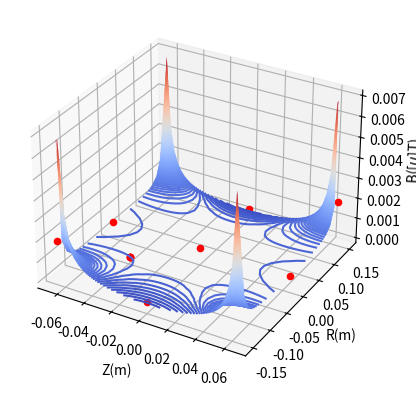

Python code for this plot:
import numpy as np
import matplotlib.pyplot as plt
from mpl_toolkits.mplot3d import Axes3D
from scipy.special import ellipk
from scipy.special import ellipe
from scipy.constants import mu_0

"""
      Calculates B for symmetric plane through z-axis and computes the field 
      from two thin loops of radius a, located at z - +d and -d and current i.
"""
if __name__ == '__main__':

      fig = plt.figure()
      ax = plt.axes(projection='3d')

      LN = 128  # Number of turns in the loops.
      I = 0.697
      a = 0.15  # Radius of the coil.
      d = 0.065  # Distance between the coils.

      M = 26  # No. of points along the rho axis.
      N = 51  # No. of points along the z axis.
      p = np.linspace(-a, a, M)
      z = np.linspace(-d, d, N)
      p, z = np.meshgrid(p, z)  # Create grid of (p,z).

      # Determine modulus and Elliptic integrals.
      denominator = (np.power((a+np.abs(p)), 2) + np.power((z-d), 2))
      k1 = (4 * a * np.abs(p)) / denominator
      K1 = ellipk(k1)
      E1 = ellipe(k1)
      k2 = (4 * a * np.abs(p)) / (np.power((a+np.abs(p)), 2) + np.power((z+d), 2))
      K2 = ellipk(k2)
      E2 = ellipe(k2)

      # Compute B-rho fields.
      bp1 = ((z-d)/(np.abs(p) * np.sqrt(np.power(a+np.abs(p), 2) + np.power(z-d, 2)))) * \
            (((np.power(a, 2) + np.power(np.abs(p), 2) + np.power(z-d, 2)) / (np.power(a-np.abs(p), 2) + np.power(z-d, 2))) * E1 - K1)
      bp2 = ((z+d)/(np.abs(p) * np.sqrt(np.power(a+np.abs(p), 2) + np.power(z+d, 2)))) * \
            (((np.power(a, 2) + np.power(np.abs(p), 2) + np.power(z+d, 2)) / (np.power(a-np.abs(p), 2) + np.power(z+d, 2))) * E2 - K2)
      bp = ((LN * mu_0 * I)/(2 * np.pi)) * (bp1 + bp2)  # 100% correct until here! But throws some calc errors.

      # Compute B-z fields.
      bz1 = (1 / np.sqrt(np.power(a+np.abs(p), 2) + np.power(z-d, 2))) * \
            (((np.power(a, 2) - np.power(np.abs(p), 2) - np.power(z-d, 2)) / (np.power(a-np.abs(p), 2) + np.power(z-d, 2))) * E1 + K1)
      bz2 = (1 / np.sqrt(np.power(a+np.abs(p), 2) + np.power(z+d, 2))) * \
            (((np.power(a, 2) - np.power(np.abs(p), 2) - np.power(z+d, 2)) / (np.power(a-np.abs(p), 2) + np.power(z+d, 2))) * E2 + K2)
      bz = ((LN * mu_0 * I)/(2 * np.pi)) * (bz1 + bz2)  # 100% correct until here! But throws some calc errors.

      # Compute the total B field.
      bt = np.sqrt(np.power(bz, 2) + np.power(bp, 2))
      for i in bt:
            print(i)

      ax.contour3D(z, p, bt, 200, cmap='coolwarm')
      ax.scatter(-d, -a, 0.001953, c='r', marker='o')
      ax.scatter(d, -a, 0.001953, c='r', marker='o')
      ax.scatter(-d, a, 0.001953, c='r', marker='o')
      ax.scatter(d, a, 0.001953, c='r', marker='o')

      ax.scatter(0, -a, 0.000329, c='r', marker='o')
      ax.scatter(0, a, 0.000329, c='r', marker='o')

      ax.scatter(0, 0, 0.000621, c='r', marker='o')

      ax.scatter(-d, 0, 0.000581, c='r', marker='o')
      ax.scatter(d, 0, 0.000581, c='r', marker='o')

      ax.scatter(-d/2, -a/2, 0.000630, c='r', marker='o')
      ax.scatter(-d/2, -a/2, 0.000630, c='r', marker='o')
      ax.scatter(-d/2, -a/2, 0.000630, c='r', marker='o')
      ax.scatter(-d/2, -a/2, 0.000630, c='r', marker='o')

      plt.xlabel('Z(m)')
      plt.ylabel('R(m)')
      ax.set_zlabel('B([$\mu$]T)')
      #plt.show()
